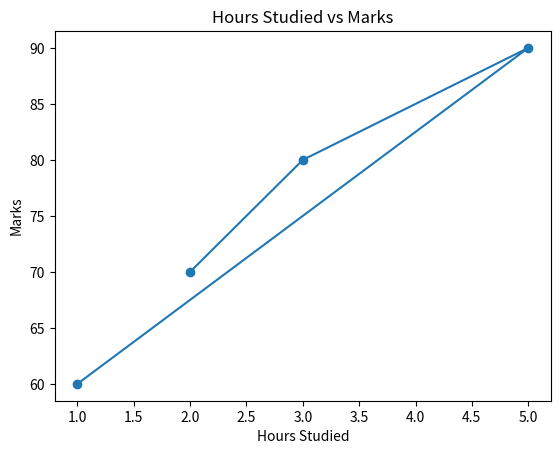
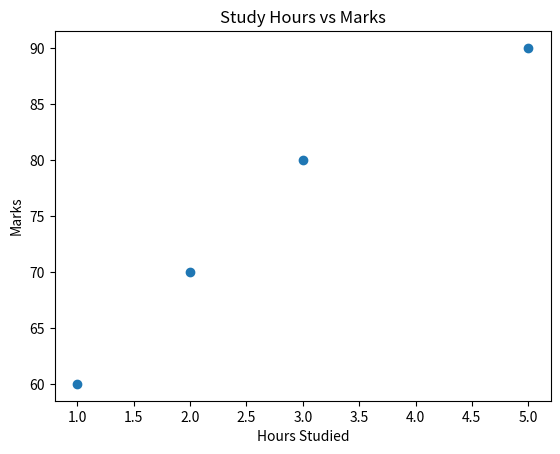
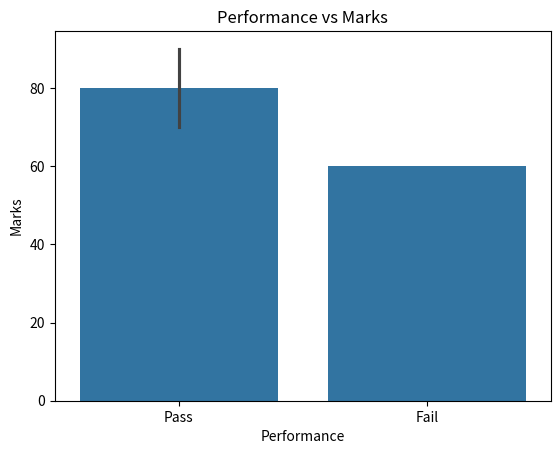

Here is the Python script that generated these plots, in order:
"""
Assignment 7: Student Performance Analysis
"""

import pandas as pd
import seaborn as sns
import matplotlib.pyplot as plt


def main() -> None:
    """Analyze student performance."""

    students = {
        "Name": ["Rahul", "Priya", "Siri", "Anuj"],
        "Marks": [70, 80, 90, 60],
        "Hours Studied": [2, 3, 5, 1]
    }

    df = pd.DataFrame(students)

    df["Performance"] = df["Marks"].apply(
        lambda marks: "Pass" if marks > 65 else "Fail"
    )

    print(df)

    plt.plot(df["Hours Studied"], df["Marks"], marker="o")
    plt.title("Hours Studied vs Marks")
    plt.xlabel("Hours Studied")
    plt.ylabel("Marks")
    plt.show()

    plt.figure()
    plt.scatter(df["Hours Studied"], df["Marks"])
    plt.title("Study Hours vs Marks")
    plt.xlabel("Hours Studied")
    plt.ylabel("Marks")
    plt.show()

    plt.figure()
    sns.barplot(data=df, x="Performance", y="Marks")
    plt.title("Performance vs Marks")
    plt.show()


if __name__ == "__main__":
    main()
